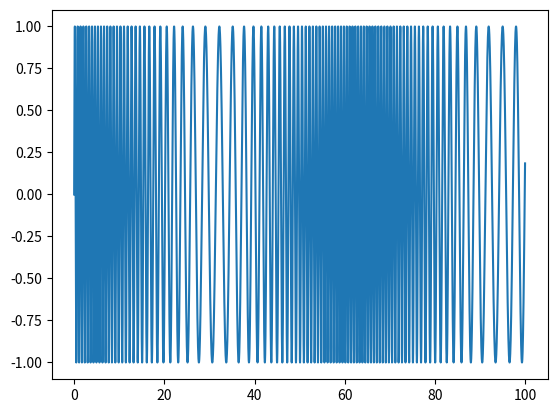
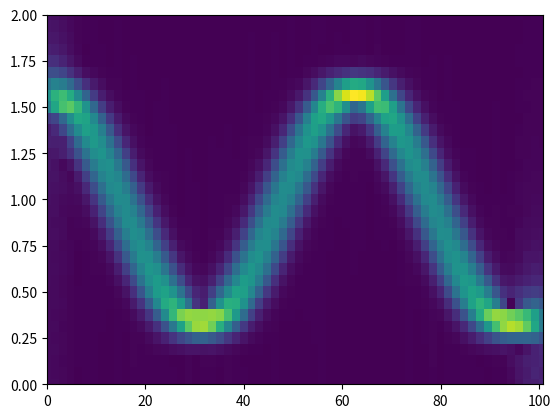

Generate these figures, in order, with matplotlib:
import matplotlib.pyplot as plt
import numpy as np
from numpy import sin, cos, floor, zeros
from scipy import signal
from scipy.fft import fft
from scipy.signal.windows import hamming

omega0=6
alpha=0.1
beta=4
fs=512
dt=1/fs
t=np.arange(0,100+dt,dt)
x=sin(omega0*t+beta/alpha*sin(alpha*t))
omega=omega0+beta*cos(alpha*t)
fig=plt.figure('fig1')
plt.plot(t,x)

N_window=16*fs
N_overlap=round(0.9*N_window)
N_frequency=int(N_window/2)
N_time=int(floor((len(t)-N_overlap)/(N_window-N_overlap)))
S=zeros((N_frequency,N_time))
Freq=np.arange(0,fs/2-fs/N_window,fs/N_window)
Time=zeros(N_time)
w=hamming(N_window).T
F,T,S = signal.stft(x, fs=fs, window=w,nperseg=2*N_frequency,noverlap=N_overlap)
s1= fft(x)
fig1=plt.figure('fig2')
c=np.abs(S)
plt.pcolormesh(T, F, np.abs(S))
plt.xlim(T[0],T[-1])
plt.ylim(0,2)
plt.show()

